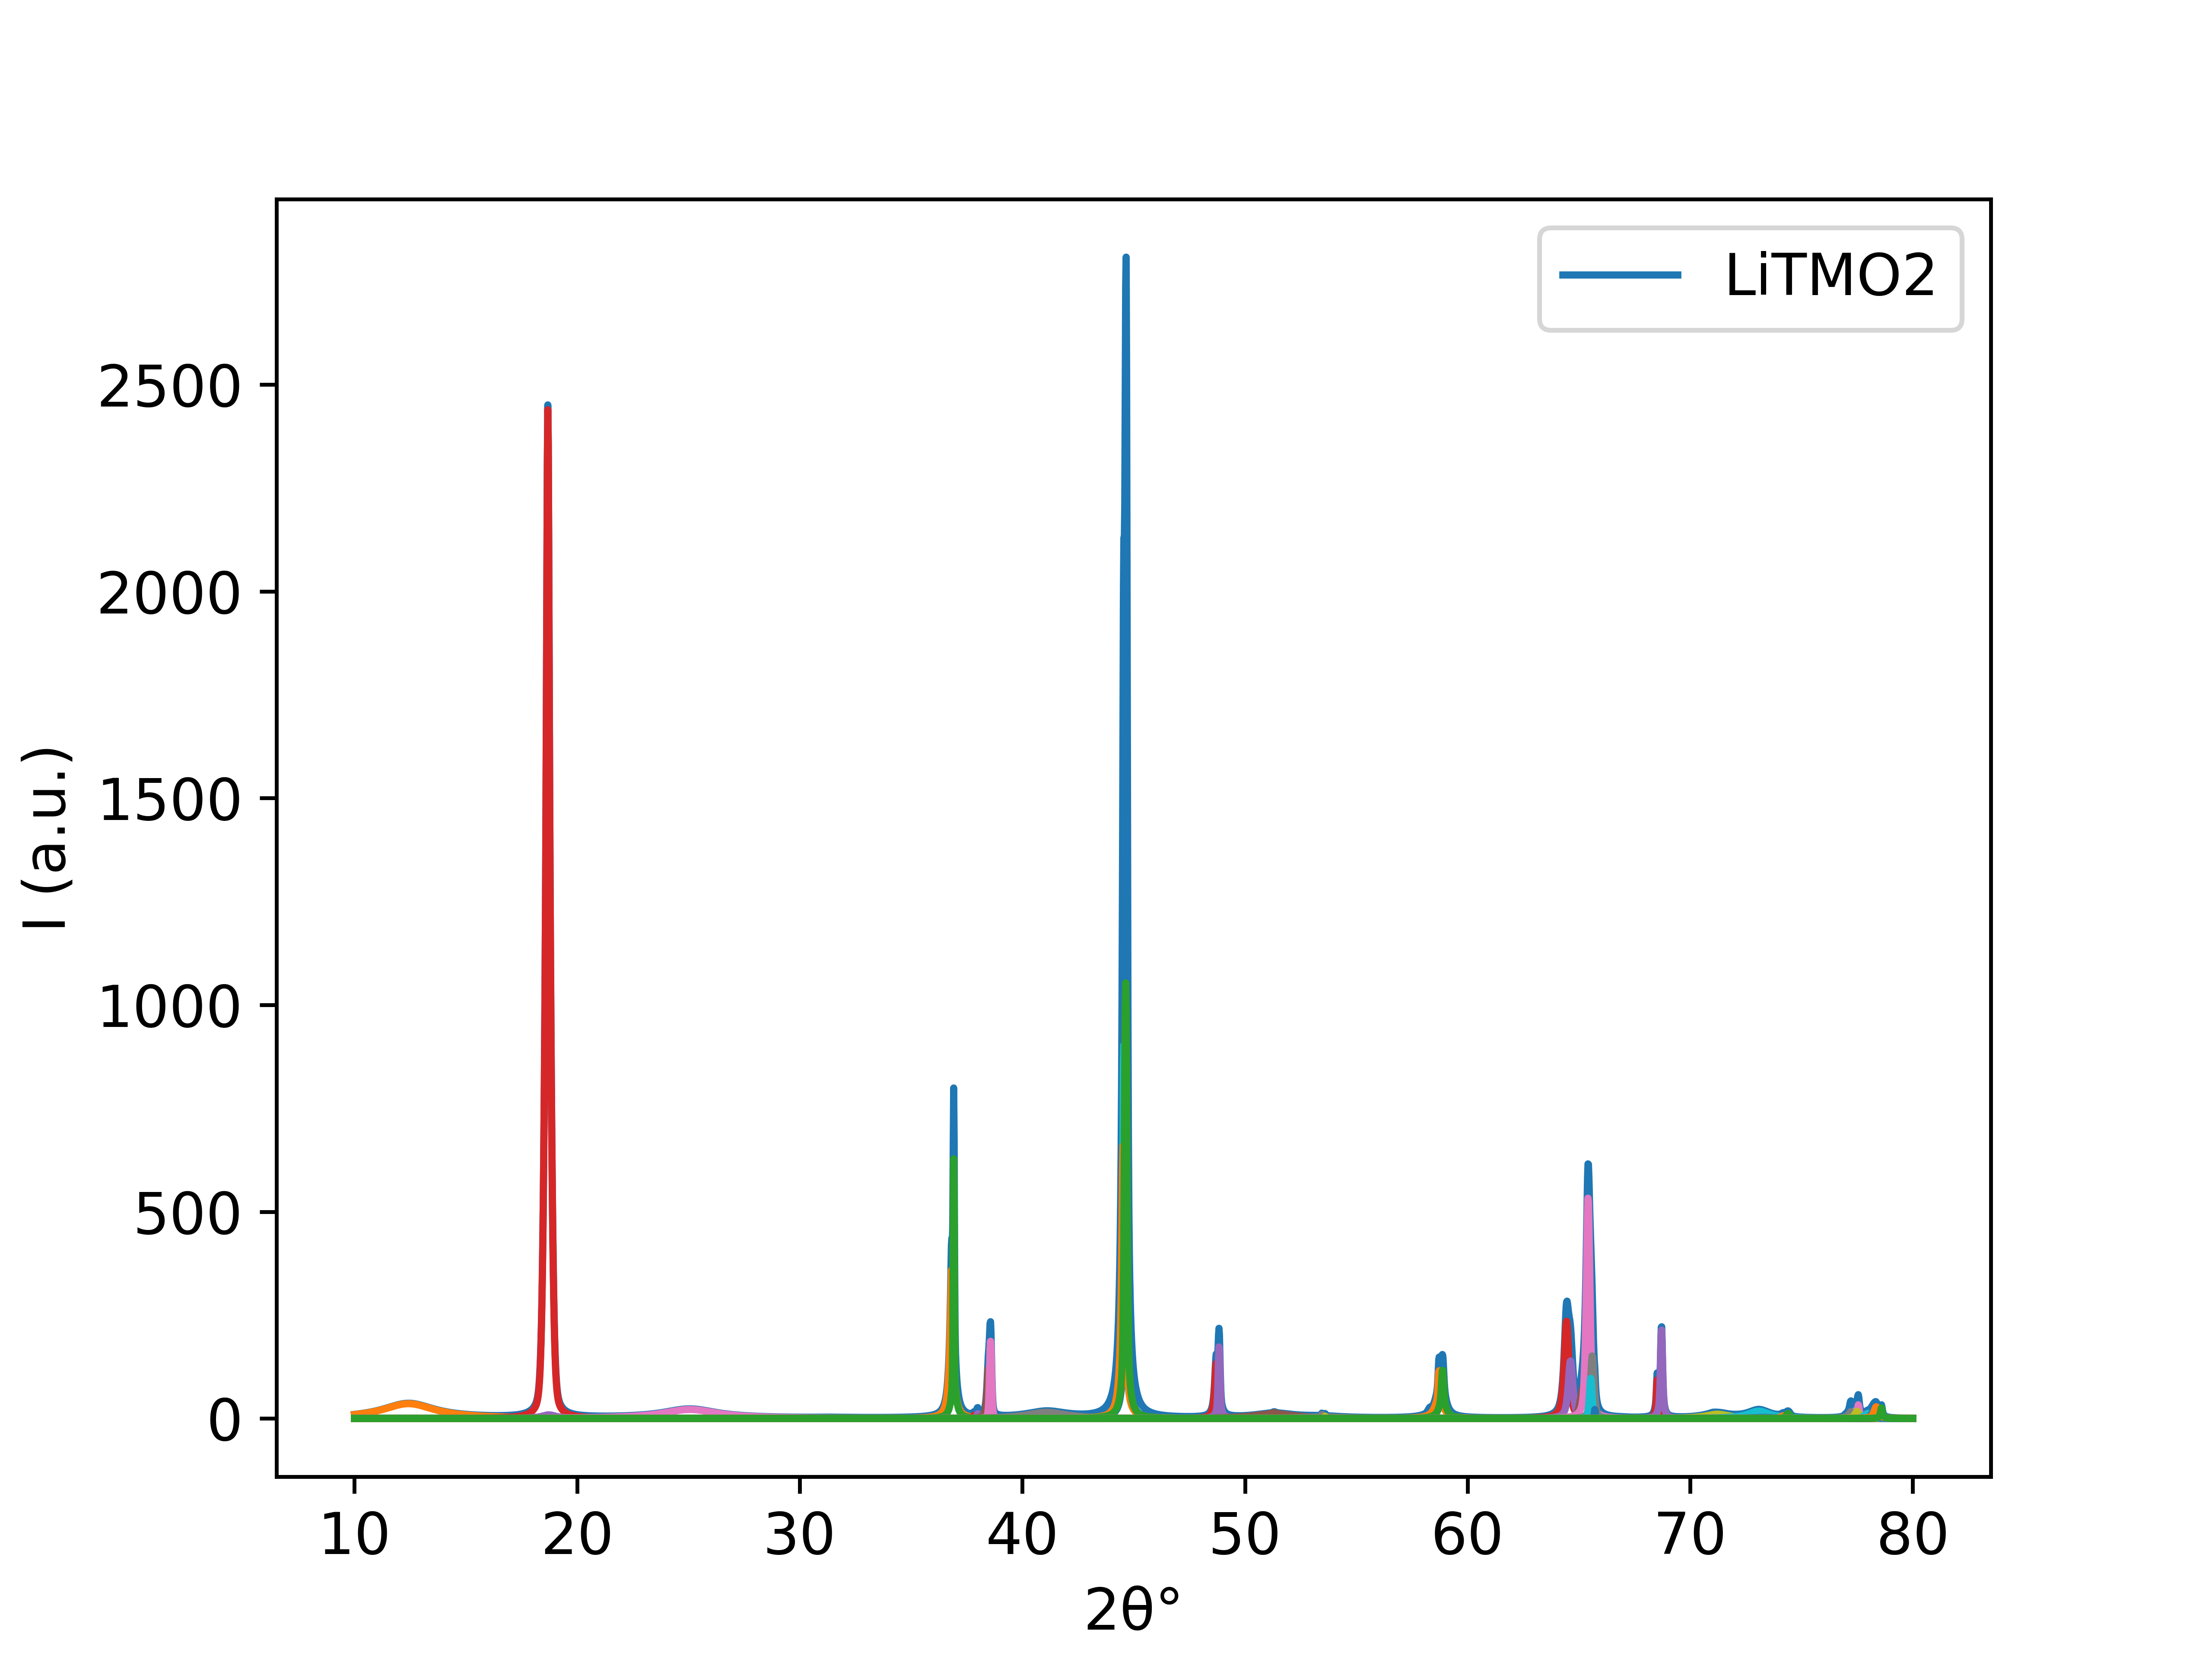

Values plotted in this chart, from the file beside it:
10.0, 9.833575222528776
10.02, 9.95
10.04, 10.08
10.06, 10.2
10.08, 10.32
10.1, 10.45
10.12, 10.58
10.14, 10.71
10.16, 10.85
10.18, 10.98
10.2, 11.12
10.22, 11.26
10.24, 11.4
10.27, 11.55
10.29, 11.7
10.31, 11.85
10.33, 12
10.35, 12.15
10.37, 12.32
10.39, 12.47
10.41, 12.64
10.43, 12.8
10.45, 12.98
10.47, 13.15
10.49, 13.32
10.51, 13.5
10.53, 13.67
10.55, 13.86
10.57, 14.05
10.59, 14.24
10.61, 14.43
10.63, 14.63
10.65, 14.83
10.67, 15.02
10.7, 15.23
10.71, 15.44
10.74, 15.66
10.76, 15.87
10.78, 16.09
10.8, 16.31
10.82, 16.54
10.84, 16.77
10.86, 16.99
10.88, 17.24
10.9, 17.47
10.92, 17.72
10.94, 17.96
10.96, 18.22
10.98, 18.47
11, 18.74
11.02, 18.99
11.04, 19.25
11.06, 19.53
11.08, 19.8
11.1, 20.08
11.12, 20.35
11.14, 20.64
11.16, 20.92
11.19, 21.21
11.21, 21.51
11.23, 21.8
... 3,365 more rows
